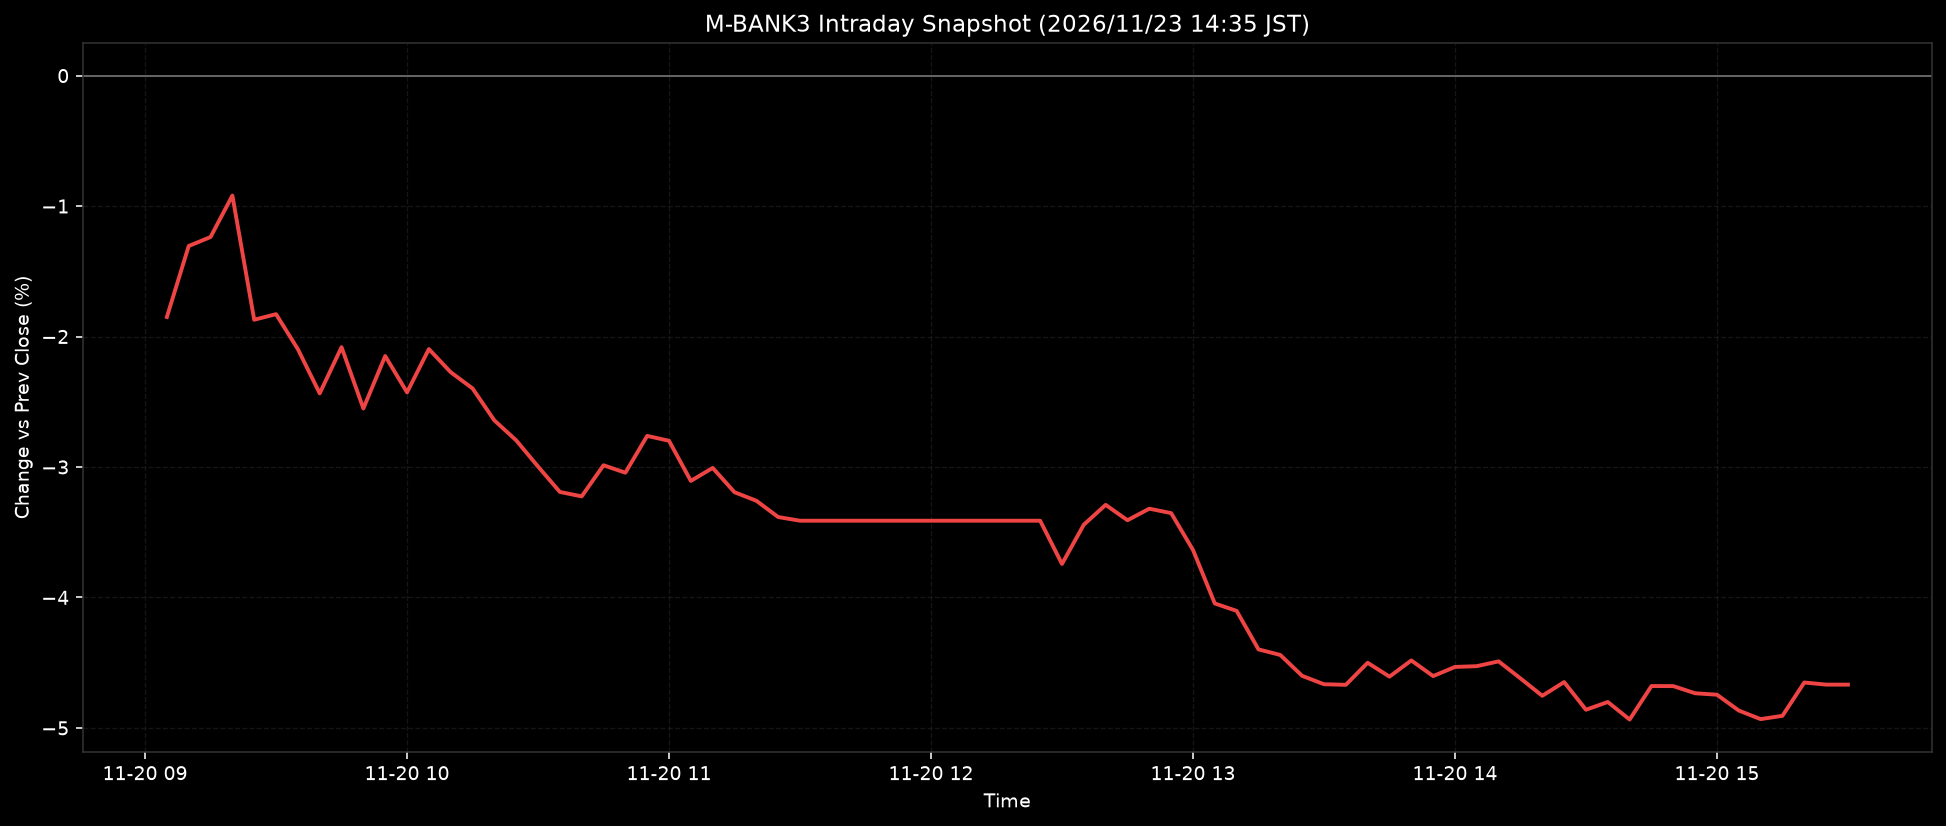

Data behind this chart, as committed beside it:
ts, pct
2026-11-20T09:05:00+0900, -1.85
2026-11-20T09:10:00+0900, -1.306
2026-11-20T09:15:00+0900, -1.238
2026-11-20T09:20:00+0900, -0.9198
2026-11-20T09:25:00+0900, -1.872
2026-11-20T09:30:00+0900, -1.829
2026-11-20T09:35:00+0900, -2.097
2026-11-20T09:40:00+0900, -2.436
2026-11-20T09:45:00+0900, -2.082
2026-11-20T09:50:00+0900, -2.552
2026-11-20T09:55:00+0900, -2.15
2026-11-20T10:00:00+0900, -2.428
2026-11-20T10:05:00+0900, -2.096
2026-11-20T10:10:00+0900, -2.273
2026-11-20T10:15:00+0900, -2.398
2026-11-20T10:20:00+0900, -2.643
2026-11-20T10:25:00+0900, -2.796
2026-11-20T10:30:00+0900, -2.997
2026-11-20T10:35:00+0900, -3.191
2026-11-20T10:40:00+0900, -3.225
2026-11-20T10:45:00+0900, -2.987
2026-11-20T10:50:00+0900, -3.044
2026-11-20T10:55:00+0900, -2.762
2026-11-20T11:00:00+0900, -2.799
2026-11-20T11:05:00+0900, -3.107
2026-11-20T11:10:00+0900, -3.007
2026-11-20T11:15:00+0900, -3.193
2026-11-20T11:20:00+0900, -3.259
2026-11-20T11:25:00+0900, -3.384
2026-11-20T11:30:00+0900, -3.412
2026-11-20T11:35:00+0900, -3.412
2026-11-20T11:40:00+0900, -3.412
2026-11-20T11:45:00+0900, -3.412
2026-11-20T11:50:00+0900, -3.412
2026-11-20T11:55:00+0900, -3.412
2026-11-20T12:00:00+0900, -3.412
2026-11-20T12:05:00+0900, -3.412
2026-11-20T12:10:00+0900, -3.412
2026-11-20T12:15:00+0900, -3.412
2026-11-20T12:20:00+0900, -3.412
2026-11-20T12:25:00+0900, -3.412
2026-11-20T12:30:00+0900, -3.743
2026-11-20T12:35:00+0900, -3.442
2026-11-20T12:40:00+0900, -3.29
2026-11-20T12:45:00+0900, -3.408
2026-11-20T12:50:00+0900, -3.32
2026-11-20T12:55:00+0900, -3.354
2026-11-20T13:00:00+0900, -3.636
2026-11-20T13:05:00+0900, -4.046
2026-11-20T13:10:00+0900, -4.103
2026-11-20T13:15:00+0900, -4.398
2026-11-20T13:20:00+0900, -4.441
2026-11-20T13:25:00+0900, -4.601
2026-11-20T13:30:00+0900, -4.665
2026-11-20T13:35:00+0900, -4.67
2026-11-20T13:40:00+0900, -4.501
2026-11-20T13:45:00+0900, -4.607
2026-11-20T13:50:00+0900, -4.483
2026-11-20T13:55:00+0900, -4.603
2026-11-20T14:00:00+0900, -4.533
... 18 more rows
